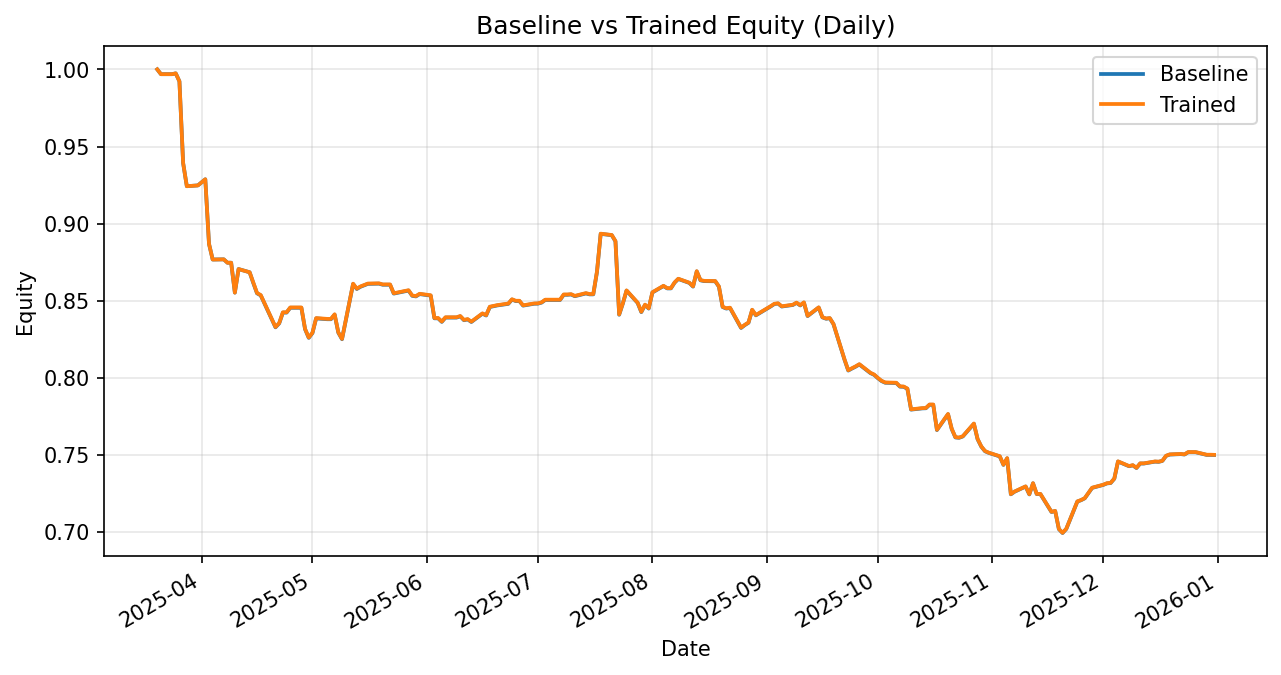

Values plotted in this chart, from the file beside it:
date, daily_return_x, equity_baseline, daily_return_y, equity_trained
2025-03-20, 0.0, 1.0, 0.0, 1.0
2025-03-21, -0.003104, 0.9969, -0.003104, 0.9969
2025-03-24, 0.0, 0.9969, 0.0, 0.9969
2025-03-25, 0.0005311, 0.9974, 0.0005311, 0.9974
2025-03-26, -0.005186, 0.9923, -0.005186, 0.9923
2025-03-27, -0.05337, 0.9393, -0.05338, 0.9393
2025-03-28, -0.01599, 0.9243, -0.01599, 0.9243
2025-03-31, 0.0005521, 0.9248, 0.0005521, 0.9248
2025-04-01, 0.002173, 0.9268, 0.002175, 0.9268
2025-04-02, 0.002109, 0.9287, 0.002109, 0.9287
2025-04-03, -0.04502, 0.8869, -0.04502, 0.8869
2025-04-04, -0.01151, 0.8767, -0.0115, 0.8767
2025-04-07, 0.0001283, 0.8768, 0.0001283, 0.8768
2025-04-08, -0.002491, 0.8747, -0.002491, 0.8747
2025-04-09, 0.0, 0.8747, 0.0, 0.8747
2025-04-10, -0.02215, 0.8553, -0.02215, 0.8553
2025-04-11, 0.01784, 0.8705, 0.01784, 0.8705
2025-04-14, -0.002379, 0.8685, -0.002378, 0.8685
2025-04-15, -0.008104, 0.8614, -0.007854, 0.8617
2025-04-16, -0.007672, 0.8548, -0.007672, 0.855
2025-04-17, -0.00155, 0.8535, -0.001551, 0.8537
2025-04-21, -0.02427, 0.8328, -0.02427, 0.833
2025-04-22, 0.003075, 0.8353, 0.003074, 0.8356
2025-04-23, 0.008371, 0.8423, 0.008371, 0.8426
2025-04-24, 0.0, 0.8423, 0.0, 0.8426
2025-04-25, 0.003716, 0.8455, 0.003716, 0.8457
2025-04-28, 0.0, 0.8455, 0.0, 0.8457
2025-04-29, -0.01643, 0.8316, -0.01643, 0.8318
2025-04-30, -0.006756, 0.826, -0.006763, 0.8262
2025-05-01, 0.003776, 0.8291, 0.003776, 0.8293
2025-05-02, 0.01146, 0.8386, 0.01147, 0.8388
2025-05-05, -0.000646, 0.838, -0.0006451, 0.8383
2025-05-06, 0.0, 0.838, 0.0, 0.8383
2025-05-07, 0.003543, 0.841, 0.003544, 0.8412
2025-05-08, -0.01386, 0.8294, -0.01386, 0.8296
2025-05-09, -0.00515, 0.8251, -0.005147, 0.8253
2025-05-12, 0.04336, 0.8609, 0.04336, 0.8611
2025-05-13, -0.003735, 0.8576, -0.003739, 0.8579
2025-05-14, 0.001676, 0.8591, 0.001676, 0.8593
2025-05-15, 0.001094, 0.86, 0.001092, 0.8602
2025-05-16, 0.001088, 0.861, 0.001088, 0.8612
2025-05-19, 0.0001629, 0.8611, 0.0001629, 0.8613
2025-05-20, -0.0008041, 0.8604, -0.0008041, 0.8606
2025-05-21, 0.0, 0.8604, 0.0, 0.8606
2025-05-22, 0.0, 0.8604, 0.0, 0.8606
2025-05-23, -0.006687, 0.8547, -0.006675, 0.8549
2025-05-27, 0.002304, 0.8566, 0.002302, 0.8568
2025-05-28, -0.003974, 0.8532, -0.003969, 0.8534
2025-05-29, -0.0004542, 0.8528, -0.0004613, 0.853
2025-05-30, 0.001759, 0.8543, 0.001759, 0.8545
2025-06-02, -0.001135, 0.8534, -0.001137, 0.8536
2025-06-03, -0.01725, 0.8386, -0.01725, 0.8388
2025-06-04, 0.0, 0.8386, 0.0, 0.8388
2025-06-05, -0.002754, 0.8363, -0.002754, 0.8365
2025-06-06, 0.003315, 0.8391, 0.003315, 0.8393
2025-06-09, 1.616472524256288e-05, 0.8391, 1.568636376904082e-05, 0.8393
2025-06-10, 0.0009619, 0.8399, 0.0009623, 0.8401
2025-06-11, -0.002997, 0.8374, -0.002998, 0.8376
2025-06-12, 0.0006154, 0.8379, 0.0006148, 0.8381
2025-06-13, -0.001982, 0.8363, -0.001981, 0.8365
... 138 more rows
